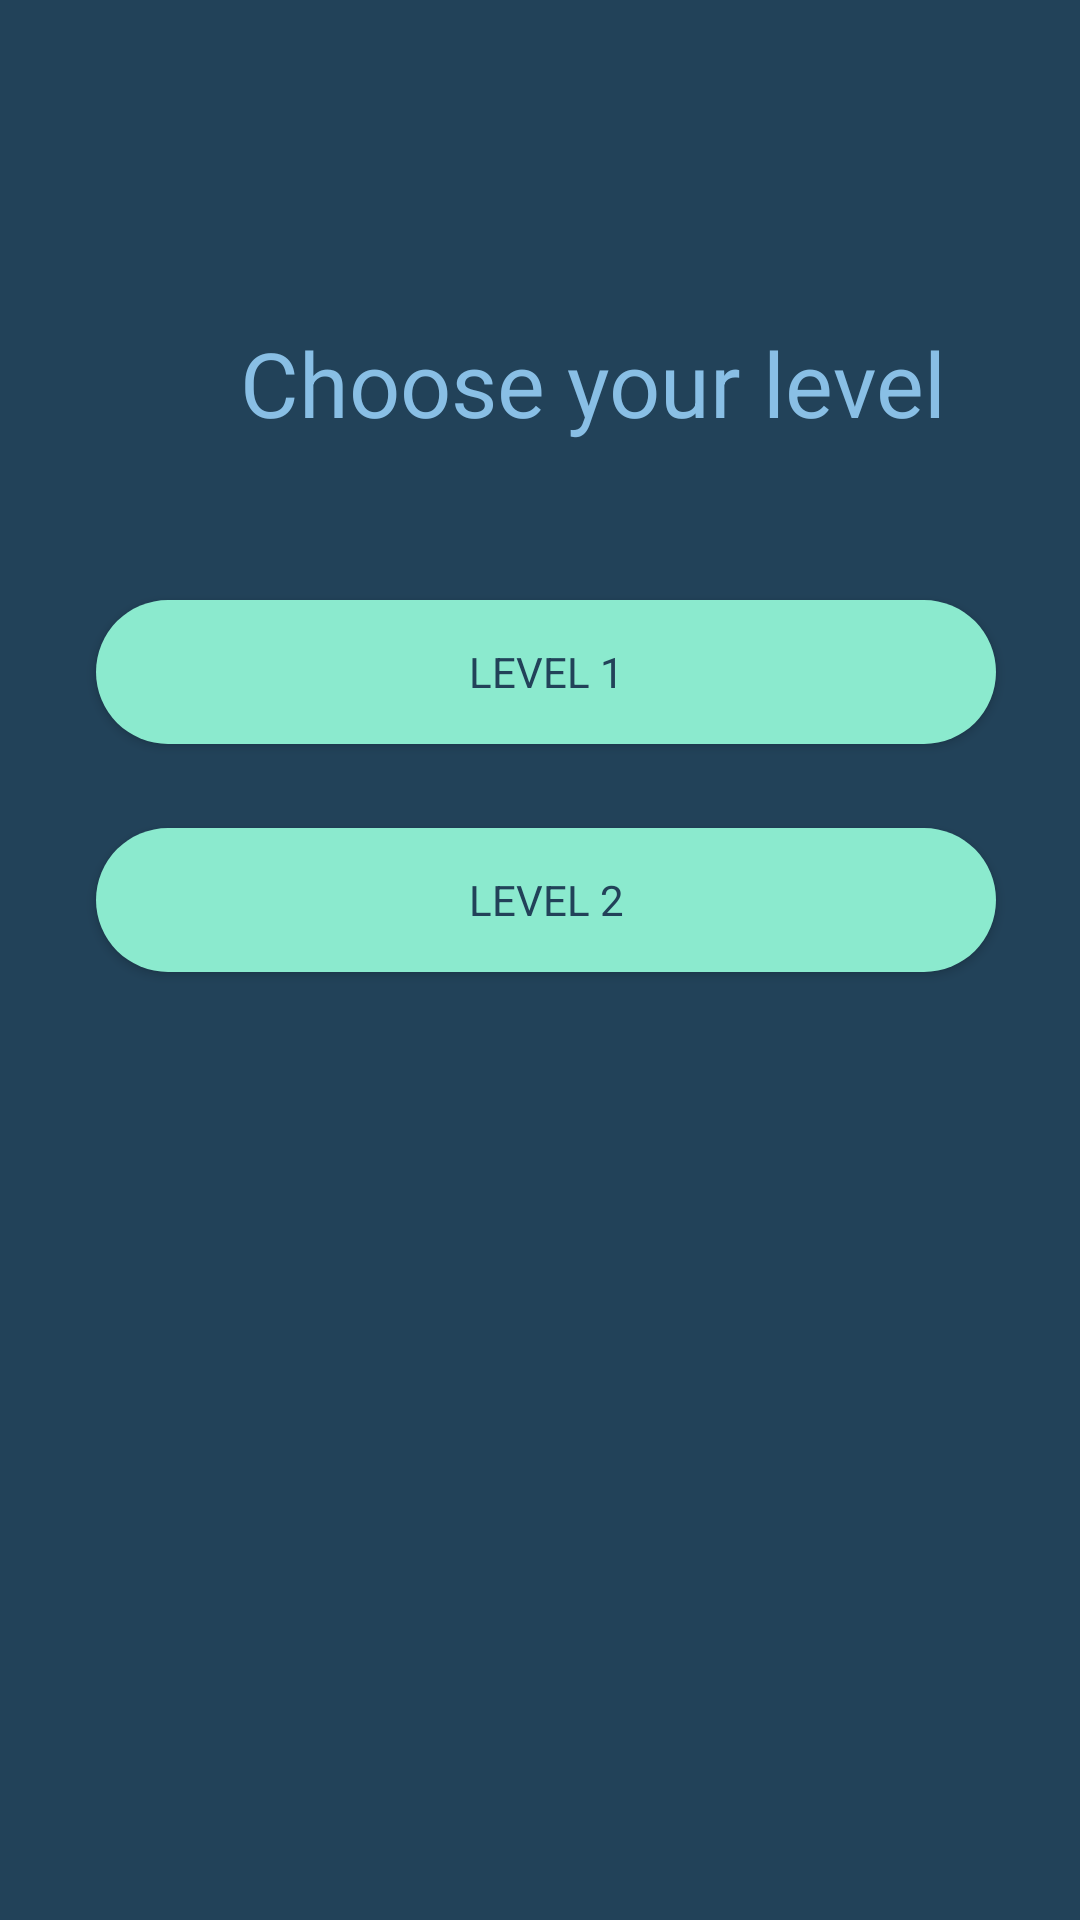

Produce the Android XML layout that renders to this screen, including the resource entries it uses.
<!-- AndroidManifest.xml: application theme AppTheme -->
<!-- res/layout/activity_level.xml -->
<?xml version="1.0" encoding="utf-8"?>
<androidx.constraintlayout.widget.ConstraintLayout xmlns:android="http://schemas.android.com/apk/res/android"
    xmlns:app="http://schemas.android.com/apk/res-auto"
    xmlns:tools="http://schemas.android.com/tools"
    android:id="@+id/linearLayout2"
    android:layout_width="match_parent"
    android:layout_height="match_parent"
    android:background="#224259">

    <TextView
        android:id="@+id/label_title"
        android:layout_width="0dp"
        android:layout_height="44dp"
        android:layout_marginStart="80dp"
        android:layout_marginLeft="80dp"
        android:gravity="center"
        android:text="Choose your level"
        android:textColor="#89BFE5"
        android:textSize="30sp"
        app:fontFamily="@font/pt_sans_caption_bold"
        app:layout_constraintBottom_toTopOf="@+id/level_one"
        app:layout_constraintStart_toStartOf="parent"
        app:layout_constraintTop_toTopOf="parent"
        app:layout_constraintVertical_bias="0.677" />

    <Button
        android:id="@+id/level_three"
        android:layout_width="300dp"
        android:layout_height="wrap_content"
        android:layout_marginTop="20dp"
        android:layout_marginBottom="396dp"
        android:background="@drawable/rounded_button"
        android:text="LEVEL 3"
        android:textColor="#224259"
        app:fontFamily="@font/pt_sans_caption_bold"
        app:layout_constraintBottom_toBottomOf="parent"
        app:layout_constraintEnd_toEndOf="parent"
        app:layout_constraintHorizontal_bias="0.531"
        app:layout_constraintStart_toStartOf="parent"
        app:layout_constraintTop_toBottomOf="@+id/level_two"
        app:layout_constraintVertical_bias="0.0" />

    <Button
        android:id="@+id/level_one"
        android:layout_width="300dp"
        android:layout_height="wrap_content"
        android:background="@drawable/rounded_button"
        android:backgroundTint="@color/colorButton"
        android:text="LEVEL 1"
        android:textColor="#224259"
        app:fontFamily="@font/pt_sans_caption_bold"
        app:layout_constraintBottom_toBottomOf="parent"
        app:layout_constraintEnd_toEndOf="parent"
        app:layout_constraintHorizontal_bias="0.531"
        app:layout_constraintStart_toStartOf="parent"
        app:layout_constraintTop_toTopOf="parent"
        app:layout_constraintVertical_bias="0.338" />

    <Button
        android:id="@+id/level_two"
        android:layout_width="300dp"
        android:layout_height="wrap_content"
        android:layout_marginTop="28dp"
        android:background="@drawable/rounded_button"
        android:backgroundTint="@color/colorButton"
        android:text="LEVEL 2"
        android:textColor="#224259"
        app:fontFamily="@font/pt_sans_caption_bold"
        app:layout_constraintEnd_toEndOf="parent"
        app:layout_constraintHorizontal_bias="0.531"
        app:layout_constraintStart_toStartOf="parent"
        app:layout_constraintTop_toBottomOf="@+id/level_one" />
</androidx.constraintlayout.widget.ConstraintLayout>
<!-- resources referenced by this layout -->
<resources>
  <color name="colorButton">#8BEACE</color>
  <!-- drawable rounded_button (drawable) -->
  <?xml version="1.0" encoding="utf-8"?>
  <shape xmlns:android="http://schemas.android.com/apk/res/android"
      android:shape="rectangle">
  
      <solid android:color="@color/colorButton"/>
      <corners android:radius="150dp"/>
  
  
  </shape>
  <style name="AppTheme" parent="Theme.AppCompat.Light.DarkActionBar">
          
          <item name="colorPrimary">@color/colorPrimary</item>
          <item name="colorPrimaryDark">@color/colorPrimaryDark</item>
          <item name="colorAccent">@color/colorAccent</item>
  
      </style>
  <color name="colorPrimary">#FFFFFF</color>
  <color name="colorPrimaryDark">#00574B</color>
  <color name="colorAccent">#D81B60</color>
</resources>
